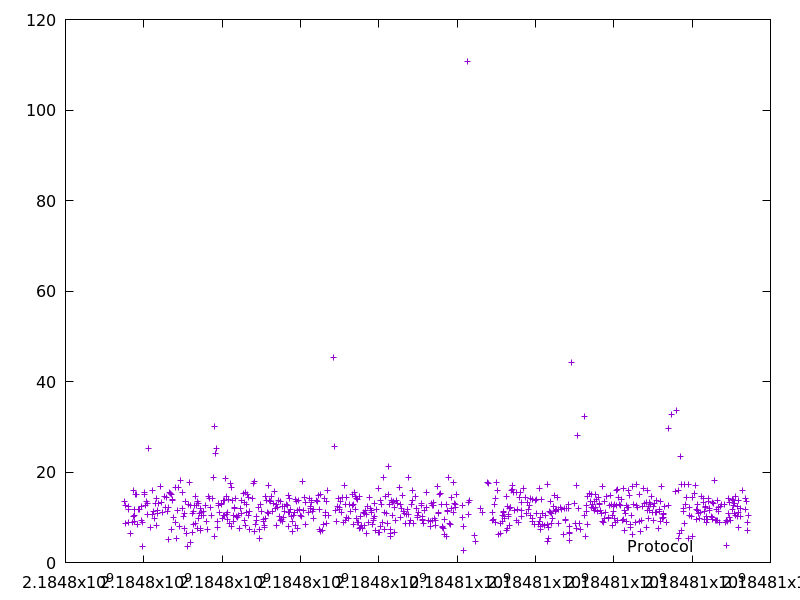

Source data for this figure (header and first rows):
2184797513.7056003, 13.410592000000001
2184797522, 8.688
2184797537, 12.7
2184797600, 11.76
2184797613, 12.34
2184797621, 8.908
2184797670, 6.398
2184797706, 8.839
2184797728, 15.94
2184797738, 10.16
2184797749, 10.42
2184797761, 9.041
2184797775, 11.68
2184797793, 15.1
2184797823, 15.02
2184797844, 8.458
2184797869, 11.78
2184797881, 11.77
2184797929, 9.377
2184797952, 12.42
2184797966, 8.864
2184797969, 3.501
2184798009, 15.38
2184798027, 15.08
2184798046, 12.54
2184798067, 13.58
2184798089, 13.11
2184798099, 10.67
2184798126, 25.2
2184798179, 7.668
2184798213, 10.54
2184798232, 15.88
2184798251, 11.31
2184798274, 9.788
2184798296, 12.95
2184798317, 14.17
2184798328, 8.122
2184798341, 11.47
2184798357, 10.86
2184798370, 13.08
2184798429, 16.74
2184798448, 13.38
2184798480, 11.15
2184798524, 14.55
2184798557, 12.13
2184798587, 14.3
2184798611, 11.21
2184798624, 12.13
2184798633, 5.025
2184798660, 15.38
2184798675, 15.29
2184798698, 15.04
2184798705, 7.245
2184798719, 13.92
2184798736, 13.67
2184798750, 9.894
2184798798, 8.89
2184798815, 16.57
2184798834, 5.311
2184798868, 11.6
2184798895, 16.54
... 668 more rows
